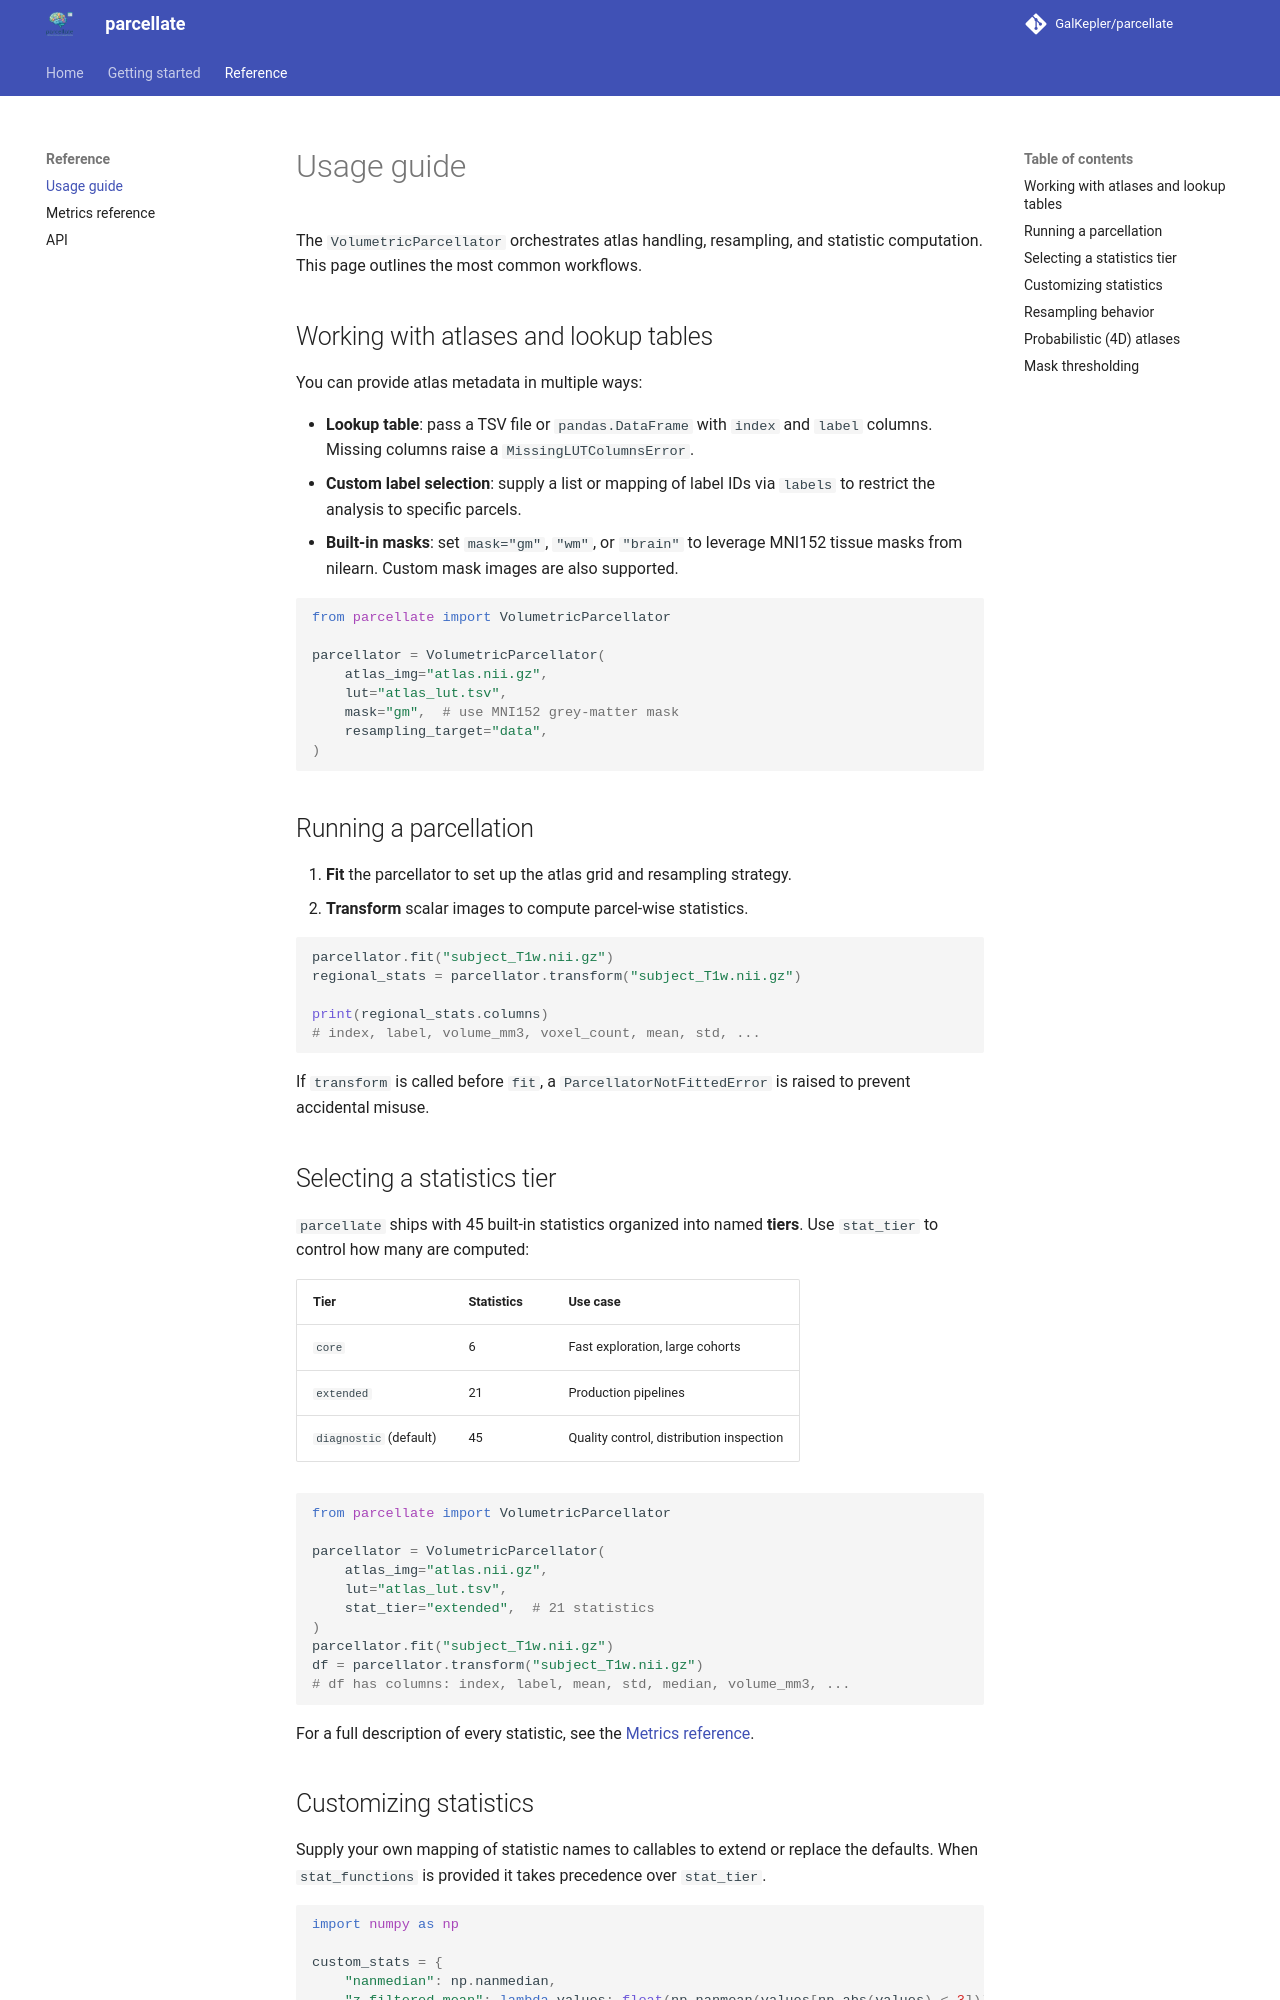

repository: GalKepler/parcellate · page: usage/index.html · generator: mkdocs

# Usage guide

The `VolumetricParcellator` orchestrates atlas handling, resampling, and statistic computation. This page outlines the most common workflows.

## Working with atlases and lookup tables

You can provide atlas metadata in multiple ways:

- **Lookup table**: pass a TSV file or `pandas.DataFrame` with `index` and `label` columns. Missing columns raise a `MissingLUTColumnsError`.
- **Custom label selection**: supply a list or mapping of label IDs via `labels` to restrict the analysis to specific parcels.
- **Built-in masks**: set `mask="gm"`, `"wm"`, or `"brain"` to leverage MNI152 tissue masks from nilearn. Custom mask images are also supported.

```python
from parcellate import VolumetricParcellator

parcellator = VolumetricParcellator(
    atlas_img="atlas.nii.gz",
    lut="atlas_lut.tsv",
    mask="gm",  # use MNI152 grey-matter mask
    resampling_target="data",
)
```

## Running a parcellation

1. **Fit** the parcellator to set up the atlas grid and resampling strategy.
2. **Transform** scalar images to compute parcel-wise statistics.

```python
parcellator.fit("subject_T1w.nii.gz")
regional_stats = parcellator.transform("subject_T1w.nii.gz")

print(regional_stats.columns)
# index, label, volume_mm3, voxel_count, mean, std, ...
```

If `transform` is called before `fit`, a `ParcellatorNotFittedError` is raised to prevent accidental misuse.

## Selecting a statistics tier

``parcellate`` ships with 45 built-in statistics organized into named **tiers**. Use `stat_tier` to control how many are computed:

| Tier | Statistics | Use case |
|------|-----------|----------|
| `core` | 6 | Fast exploration, large cohorts |
| `extended` | 21 | Production pipelines |
| `diagnostic` (default) | 45 | Quality control, distribution inspection |

```python
from parcellate import VolumetricParcellator

parcellator = VolumetricParcellator(
    atlas_img="atlas.nii.gz",
    lut="atlas_lut.tsv",
    stat_tier="extended",  # 21 statistics
)
parcellator.fit("subject_T1w.nii.gz")
df = parcellator.transform("subject_T1w.nii.gz")
# df has columns: index, label, mean, std, median, volume_mm3, ...
```

For a full description of every statistic, see the [Metrics reference](metrics_reference.md).

## Customizing statistics

Supply your own mapping of statistic names to callables to extend or replace the defaults. When ``stat_functions`` is provided it takes precedence over ``stat_tier``.

```python
import numpy as np

custom_stats = {
    "nanmedian": np.nanmedian,
    "z_filtered_mean": lambda values: float(np.nanmean(values[np.abs(values) < 3])),
}

parcellator = VolumetricParcellator(
    atlas_img="atlas.nii.gz",
    stat_functions=custom_stats,
)
```

Each statistic receives the parcel's voxel values as a 1-D NumPy array. To access the scalar image (for example, to compute voxel volume), set ``requires_image=True`` on a :class:`parcellate.metrics.base.Statistic` instance.
